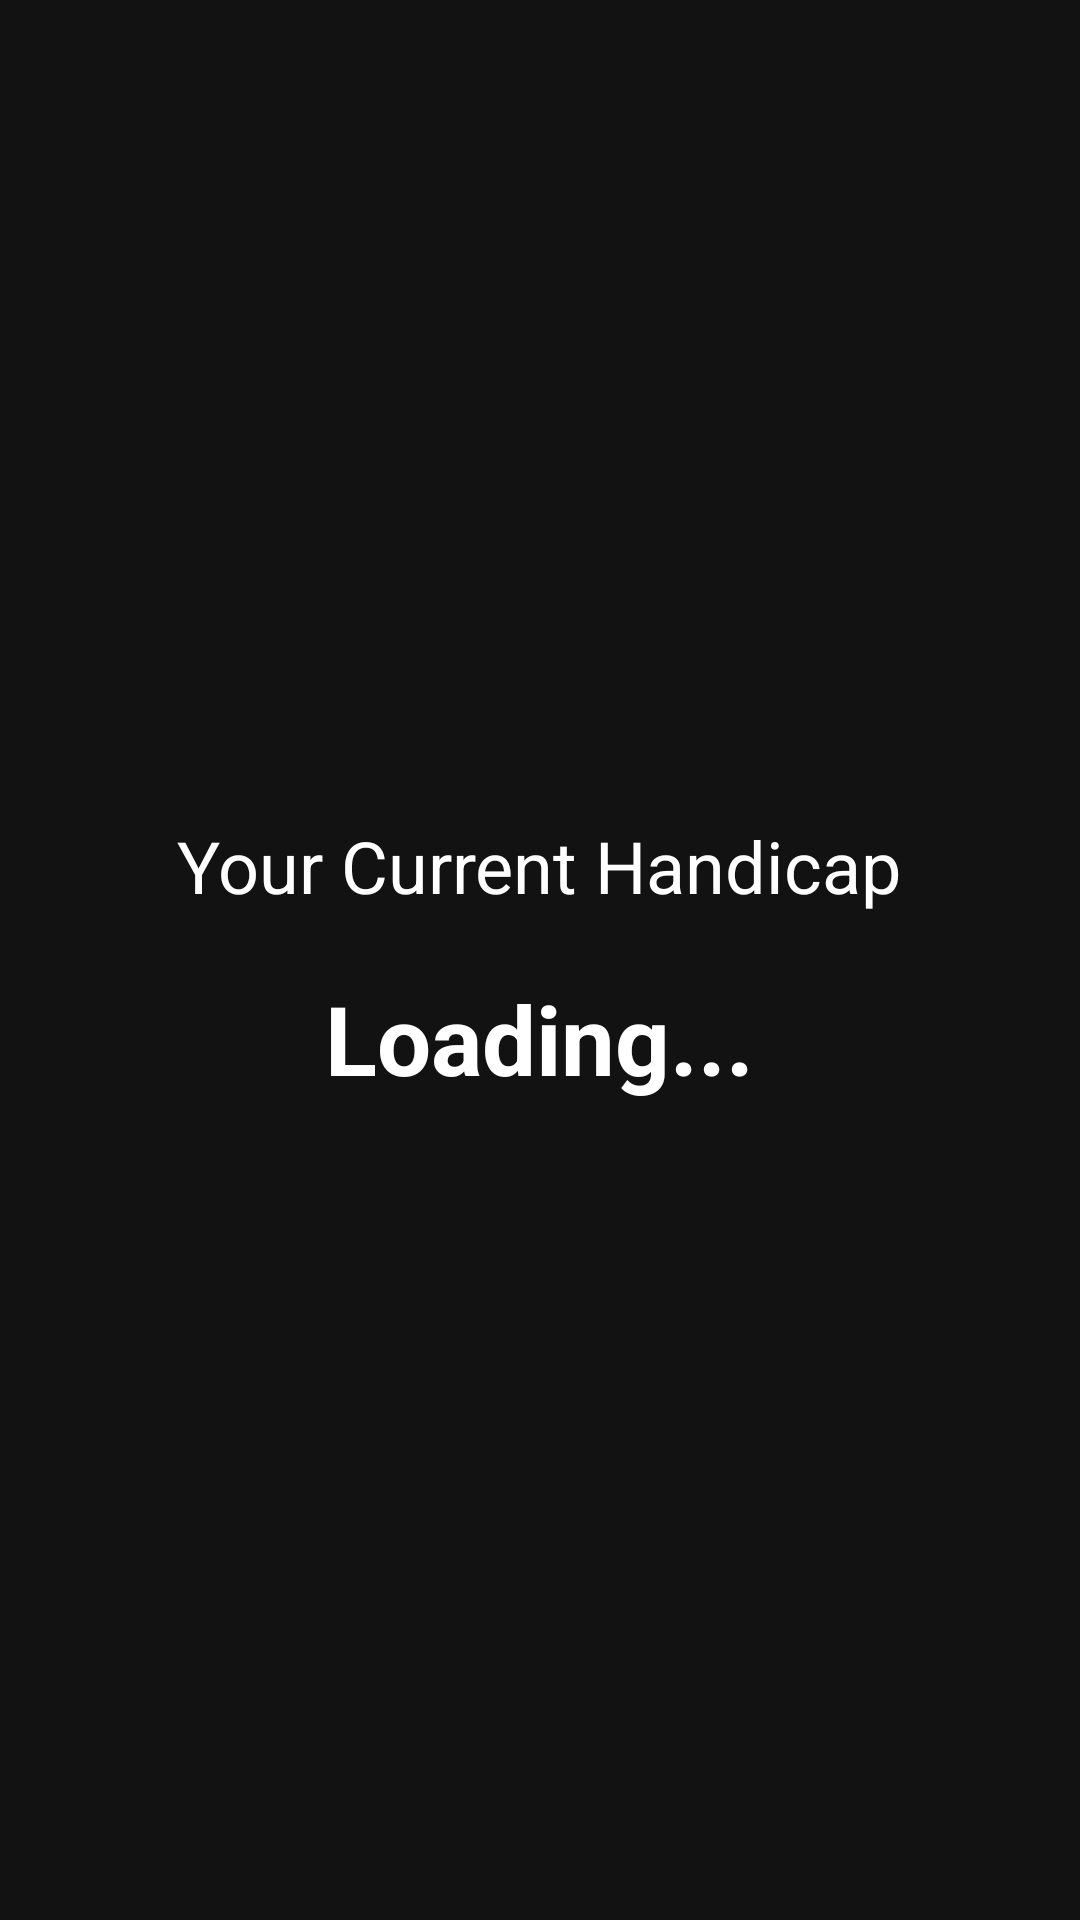

Android layout source for this screen:
<!-- AndroidManifest.xml: application theme Base.Theme.GolfHandicapApp -->
<!-- res/layout/activity_view_handicap.xml -->
<LinearLayout xmlns:android="http://schemas.android.com/apk/res/android"
    android:orientation="vertical"
    android:background="@color/background"
    android:gravity="center"
    android:padding="24dp"
    android:layout_width="match_parent"
    android:layout_height="match_parent">


<TextView
        android:text="Your Current Handicap"
        android:textSize="24sp"
        android:layout_marginBottom="20dp"
        android:layout_width="wrap_content"
        android:layout_height="wrap_content"/>

    <TextView
        android:id="@+id/textHandicap"
        android:text="Loading..."
        android:textSize="32sp"
        android:textStyle="bold"
        android:layout_width="wrap_content"
        android:layout_height="wrap_content"/>

</LinearLayout>
<!-- resources referenced by this layout -->
<resources>
  <color name="background">#121212</color>
  <style name="Base.Theme.GolfHandicapApp" parent="Theme.AppCompat.DayNight.NoActionBar">
          <item name="colorPrimary">@color/primary</item>
          <item name="colorPrimaryDark">@color/primary_variant</item>
          <item name="colorOnPrimary">@color/primary_text</item>
          <item name="android:colorBackground">@color/background</item>
          <item name="android:textColor">@color/primary_text</item>
          <item name="android:buttonStyle">@style/CustomButton</item>
      </style>
  <color name="primary">#0C5141</color>
  <color name="primary_variant">#1B5E20</color>
  <color name="primary_text">#FFFFFF</color>
  <style name="CustomButton" parent="Widget.AppCompat.Button">
          <item name="android:backgroundTint">@color/primary</item>
          <item name="android:textColor">@color/button_text</item>
          <item name="cornerRadius">16dp</item>
      </style>
  <color name="button_text">#FFFFFF</color>
</resources>
